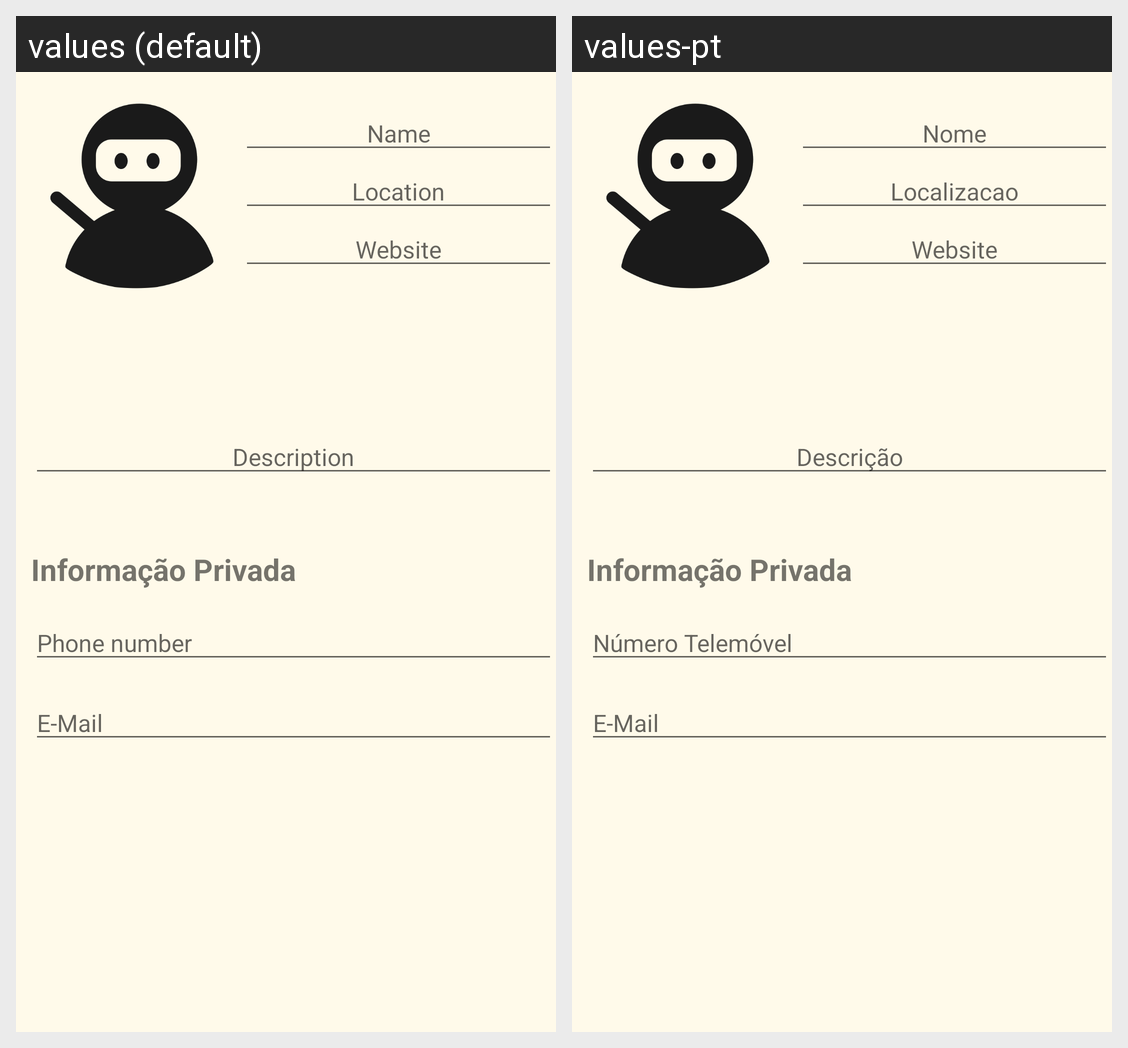

For this localized Android screen grid, give each drawn string resource with its value in every locale shown.
Android screen res/layout/fragment_profile.xml rendered under 2 locales, left to right: values (default), values-pt. Device: Nexus 5 (rendered at 1080×1920; each locale shown at half size, 540×960, under a caption strip naming it); theme AppTheme.
Strings drawn on this screen, with the default value and each locale's value (text and hints the layout hard-codes, and strings that could not be matched under every locale, appear in the picture but are not listed):

NOME
  values: Name
  values-pt: Nome

site
  values: Website
  values-pt: Website  [not translated; the default value is used]

descricao
  values: Description
  values-pt: Descrição

numtele
  values: Phone number
  values-pt: Número Telemóvel

email
  values: E-Mail
  values-pt: E-Mail  [not translated; the default value is used]
